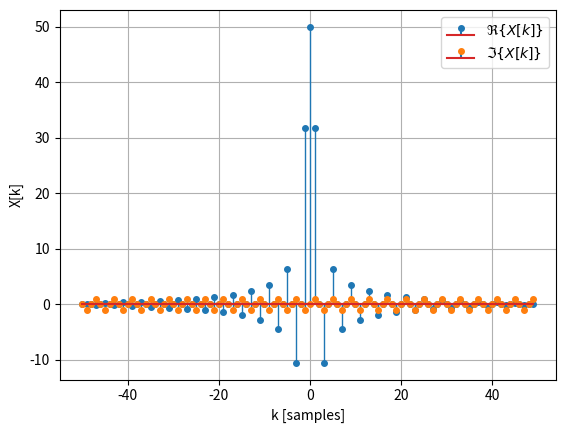

This figure's Python source:
import numpy as np
import matplotlib.pyplot as plt


def discrete_fourier_transform(x, n, k):
    x = x[:, np.newaxis]
    n = n[:, np.newaxis]

    N = k.size

    return np.sum(x * np.exp(-1j * 2 * np.pi * (k / N) * n), axis=0)


@np.vectorize
def rect(t, T):
    if np.abs(t) < T / 2:
        return 1
    elif np.abs(t) == T / 2:
        return 1 / 2
    else:
        return 0


N = 100
t = np.linspace(-1, 1, N)

T = (t.max() - t.min()) / t.size
n = t // T

K = 100
k = np.fft.fftfreq(K) * K

x = rect(t, 1)

plt.figure()
markerlines, stemlines, baseline = plt.stem(k, discrete_fourier_transform(x, n, k).real,
                                            markerfmt='C0o', label=r'$\Re\{X[k]\}$')
markerlines.set_markersize(4)
stemlines.set_linewidth(1)
markerlines, stemlines, baseline = plt.stem(k, discrete_fourier_transform(x, n, k).imag,
                                            markerfmt='C1o', label=r'$\Im\{X[k]\}$')
markerlines.set_markersize(4)
stemlines.set_linewidth(1)
plt.xlabel('k [samples]')
plt.ylabel('X[k]')
plt.grid(True)
plt.legend()
plt.show()
